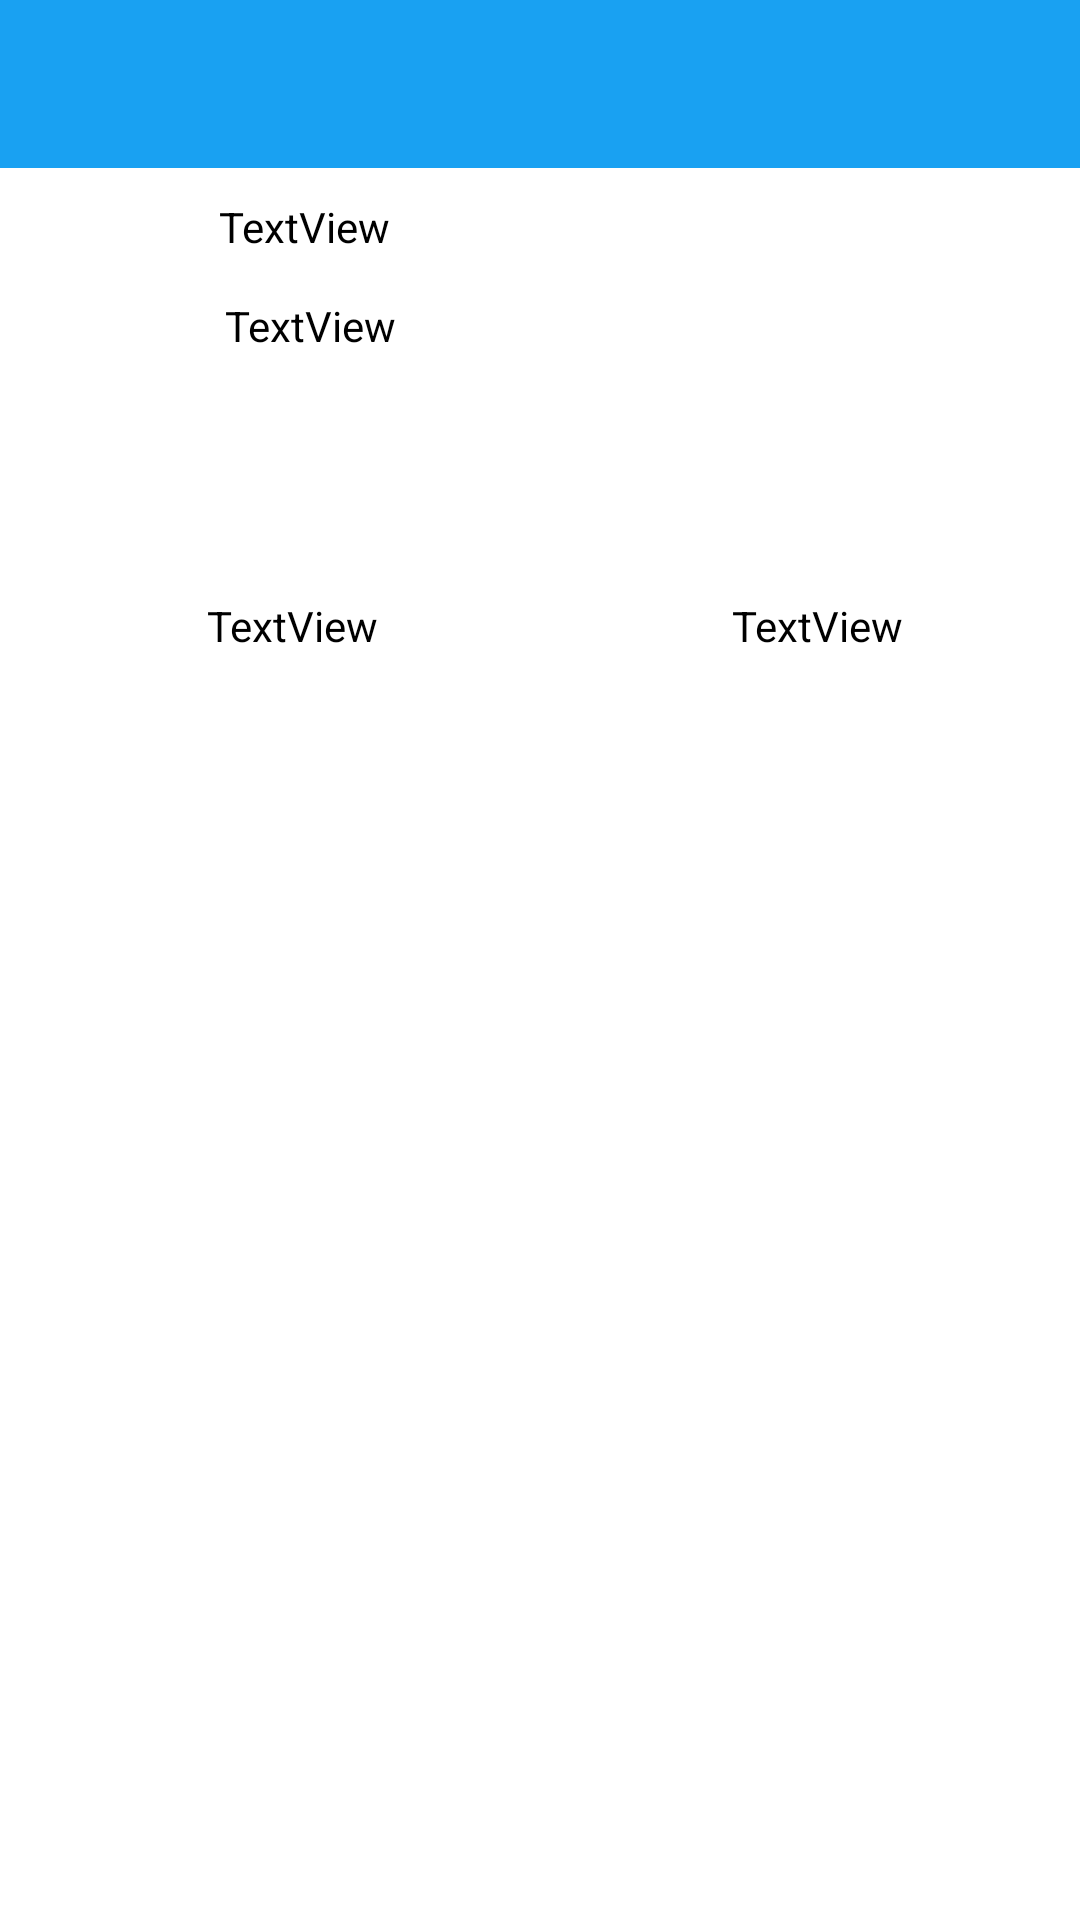

Reconstruct the res/layout file that produces this screen, plus the resources it refers to.
<!-- AndroidManifest.xml: application theme AppTheme -->
<!-- res/layout/activity_profile.xml -->
<?xml version="1.0" encoding="utf-8"?>
<RelativeLayout xmlns:android="http://schemas.android.com/apk/res/android"
    xmlns:app="http://schemas.android.com/apk/res-auto"
    xmlns:tools="http://schemas.android.com/tools"
    android:layout_width="match_parent"
    android:layout_height="match_parent"
    android:fitsSystemWindows="true"
    android:background="@android:color/background_light"
    tools:context="com.codepath.apps.mysimpletweets.ProfileActivity">

    <android.support.design.widget.AppBarLayout android:id="@+id/appBar"
        xmlns:android="http://schemas.android.com/apk/res/android"
        android:layout_width="match_parent"
        android:layout_height="wrap_content"
        xmlns:app="http://schemas.android.com/apk/res-auto">

        <android.support.v7.widget.Toolbar
            android:title="@string/app_name"
            android:layout_width="match_parent"
            android:layout_height="wrap_content"
            android:titleTextColor="@android:color/white"
            android:background="@color/twitterColor"
            android:id="@+id/myToolbar2"
            app:layout_scrollFlags="scroll|enterAlways"/>

    </android.support.design.widget.AppBarLayout>

    <RelativeLayout
        android:id="@+id/myRelative"
        android:layout_width="match_parent"
        android:layout_height="143dp"
        android:background="@android:color/background_light"
        android:layout_below="@+id/appBar"
        android:layout_alignParentLeft="true"
        android:layout_alignParentStart="true">


        <TextView
            android:id="@+id/textViewUser"
            android:layout_width="wrap_content"
            android:layout_height="wrap_content"
            android:layout_alignTop="@+id/ivProfileImage"
            android:layout_marginLeft="13dp"
            android:layout_marginStart="13dp"
            android:layout_toEndOf="@+id/ivProfileImage"
            android:layout_toRightOf="@+id/ivProfileImage"
            android:text="TextView"
            android:textColor="@android:color/black" />

        <ImageView
            android:id="@+id/ivProfileImage"
            android:layout_width="50dp"
            android:layout_height="50dp"
            android:layout_alignParentLeft="true"
            android:layout_alignParentStart="true"
            android:layout_alignParentTop="true"
            android:layout_marginLeft="10dp"
            android:layout_marginTop="10dp"
            app:srcCompat="@drawable/ic_launcher" />

    </RelativeLayout>


    <FrameLayout
        android:id="@+id/flContainer"
        android:layout_width="match_parent"
        android:layout_height="match_parent"
        android:layout_alignParentLeft="true"
        android:layout_alignParentStart="true"
        android:layout_below="@+id/llcount">

    </FrameLayout>

    <LinearLayout
        android:layout_width="match_parent"
        android:layout_height="wrap_content"
        android:layout_alignParentLeft="true"
        android:layout_alignParentStart="true"
        android:layout_below="@+id/myRelative"
        android:orientation="horizontal"
        android:id="@+id/llcount">

        <TextView
            android:id="@+id/textViewFollower"
            android:layout_width="wrap_content"
            android:layout_height="wrap_content"
            android:layout_marginLeft="10dp"
            android:layout_weight="0.06"
            android:gravity="center_vertical|center_horizontal"
            android:text="TextView"
            android:textAlignment="center"
            android:textColor="@android:color/black" />

        <TextView
            android:id="@+id/textViewFollowing"
            android:layout_width="wrap_content"
            android:layout_height="wrap_content"
            android:layout_weight="0.06"
            android:gravity="center_horizontal"
            android:text="TextView"
            android:textAlignment="center"
            android:textColor="@android:color/black" />
    </LinearLayout>

    <ProgressBar
        android:id="@+id/progressBar2"
        style="?android:attr/progressBarStyleHorizontal"
        android:layout_width="wrap_content"
        android:layout_height="wrap_content"
        android:layout_marginLeft="11dp"
        android:layout_marginStart="11dp"
        android:layout_marginTop="27dp"
        android:layout_below="@+id/appBar"
        android:layout_alignParentLeft="true"
        android:layout_alignParentStart="true" />

    <TextView
        android:id="@+id/textVTagLine"
        android:layout_width="wrap_content"
        android:layout_height="wrap_content"
        android:layout_below="@+id/progressBar2"
        android:layout_marginLeft="16dp"
        android:layout_marginStart="16dp"
        android:layout_toEndOf="@+id/progressBar2"
        android:layout_toRightOf="@+id/progressBar2"
        android:text="TextView"
        android:textColor="@android:color/black" />


</RelativeLayout>
<!-- resources referenced by this layout -->
<resources>
  <color name="twitterColor">#19a1f2</color>
  <string name="app_name">e-Twitter</string>
  <style name="AppTheme" parent="AppBaseTheme">
  
      </style>
  <style name="AppBaseTheme" parent="Theme.AppCompat.Light.NoActionBar">
          <item name="windowActionBar">true</item>
          <item name="windowNoTitle">true</item>
      </style>
</resources>
